Run: headless pygame with SDL's dummy video driver; simulated clock (each Clock.tick advances the game by its frame time, no real sleeping); random seed 0; keys injected as events and as key.get_pressed() state; no mouse input; restart key SPACE tapped at the start of phases 3 and 4.
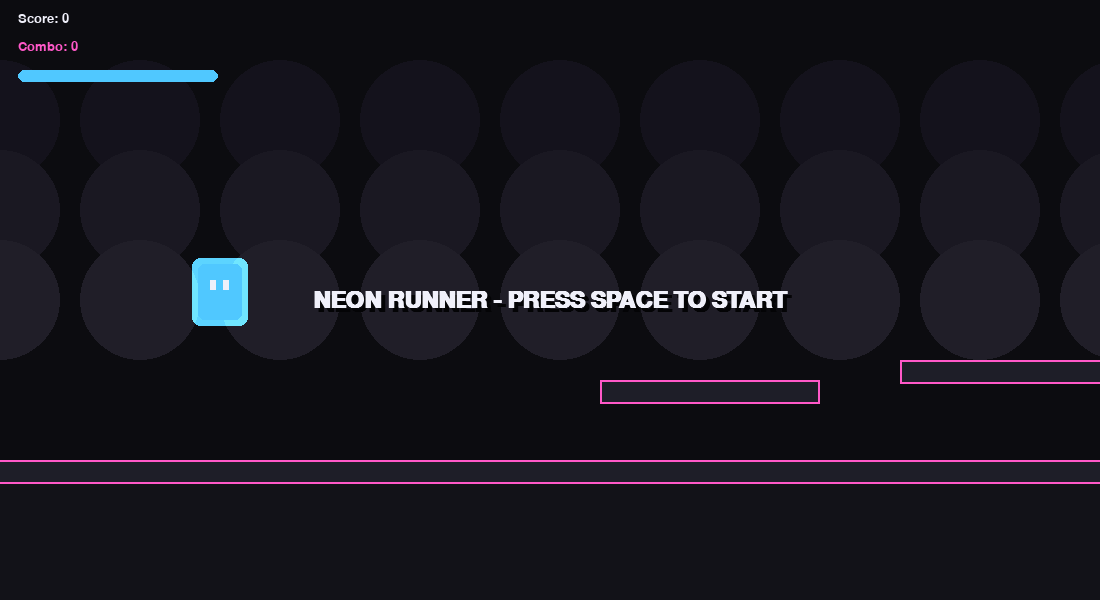
Frame 1 of 4 · flips 1–60 · no input
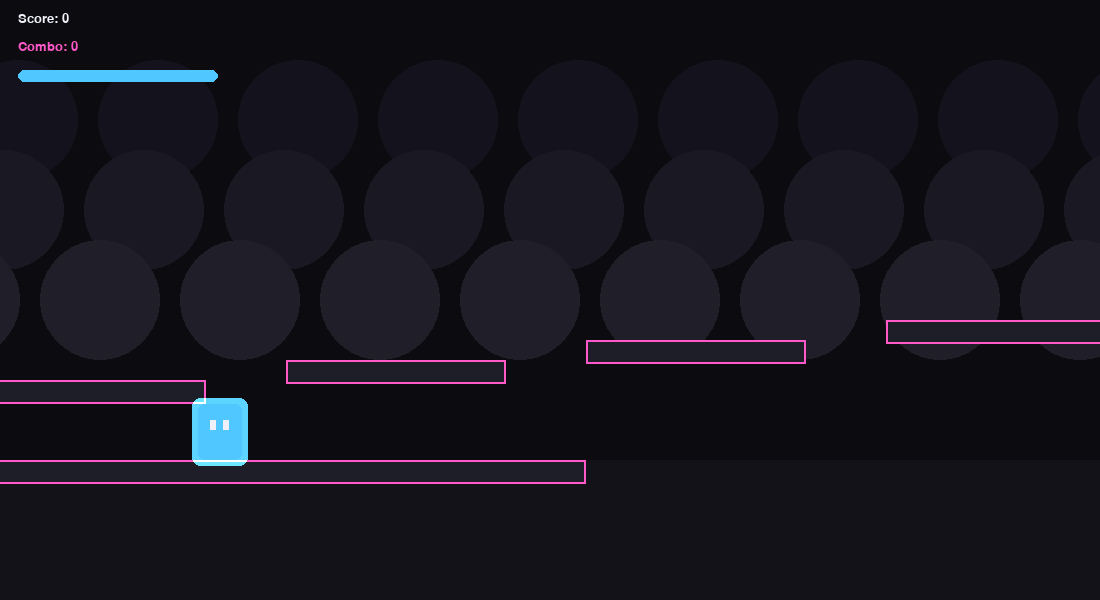
Frame 2 of 4 · flips 61–180 · tapped SPACE, RETURN · held RIGHT (→), D
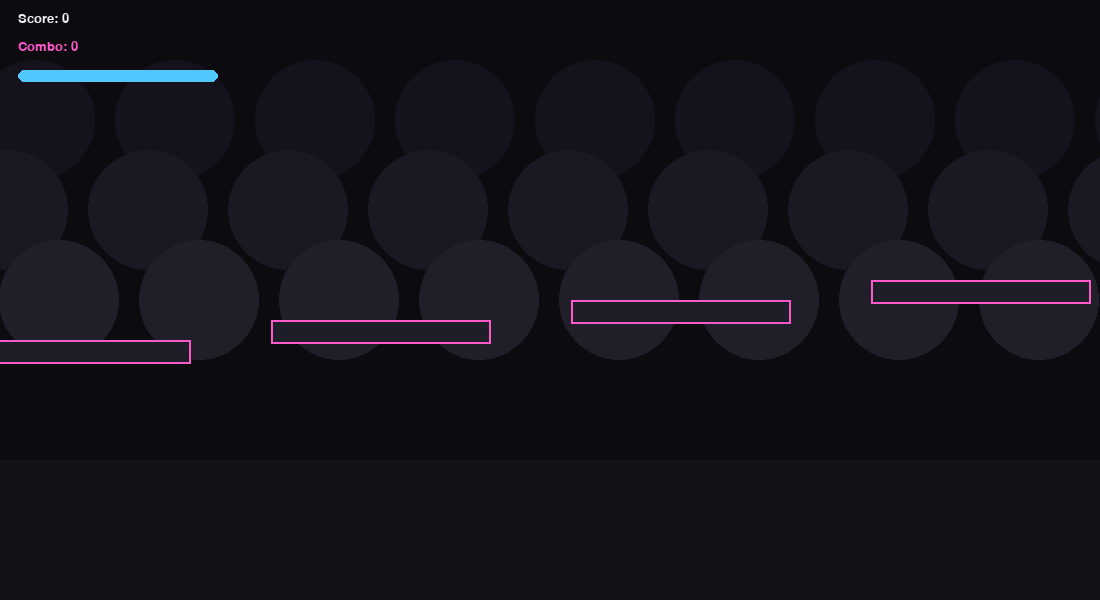
Frame 3 of 4 · flips 181–300 · tapped SPACE · held DOWN (↓), S
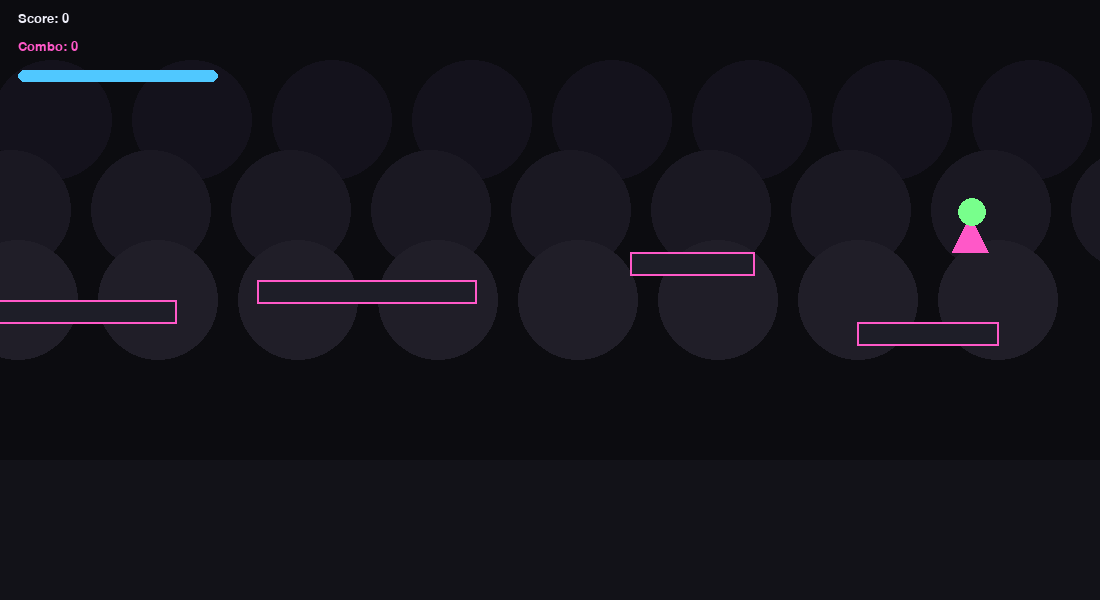
Frame 4 of 4 · flips 301–420 · tapped SPACE · held LEFT (←), A, UP (↑), W

The pygame program that drew these frames:

"""
Neon Runner — Modern Endless Runner (single-file)
Requirements: Python 3.8+, pygame
Install: pip install pygame
Run: python modern_action_game.py

This replaces the previous action demo with a different game: an endless side-scrolling neon runner.
Features:
- Smooth platforming with run, jump, double-jump, and dash
- Procedural parallax background and neon particle effects
- Obstacles, collectible orbs, and score/combos
- Simple level generator (endless) with difficulty ramping
- Pause, restart, and crisp UI
- All visuals are procedural (no external assets required)

Controls:
- Move right automatically (camera scrolls)
- Jump: SPACE or W
- Dash (air/stamina): LSHIFT
- Pause: ESC
"""


import random

import pygame
from pygame import Vector2

# -------- CONFIG --------
SCREEN_SIZE = (1100, 600)
FPS = 60
GRAVITY = 2200
PLAYER_RUN_SPEED = 320
JUMP_V = -740
DASH_SPEED = 700
DASH_TIME = 0.18
MAX_DOUBLE_JUMP = 1
SPAWN_INTERVAL = 1.0

# Colors
BG = (12, 12, 16)
NEON = (80, 200, 255)
PINK = (255, 88, 200)
ACCENT = (120, 255, 140)
WHITE = (240, 240, 250)

# -------- UTIL --------

def clamp(a, b, c):
    return max(b, min(c, a))


# -------- PARTICLES --------
class Particle:
    def __init__(self, pos, vel, life, size, color):
        self.pos = Vector2(pos)
        self.vel = Vector2(vel)
        self.life = life
        self.max_life = life
        self.size = size
        self.color = color

    def update(self, dt):
        self.life -= dt
        self.pos += self.vel * dt
        self.vel *= 0.98

    def draw(self, surf):
        if self.life <= 0:
            return
        a = clamp(self.life / self.max_life, 0, 1)
        r = int(self.size * (0.6 + 0.4 * a))
        col = tuple(int(c * (0.35 + 0.65 * a)) for c in self.color)
        pygame.draw.circle(surf, col, (int(self.pos.x), int(self.pos.y)), r)


# -------- GAME OBJECTS --------
class Player:
    def __init__(self, pos):
        self.pos = Vector2(pos)
        self.vel = Vector2(0, 0)
        self.on_ground = False
        self.double_jumps = MAX_DOUBLE_JUMP
        self.width = 44
        self.height = 56
        self.color = NEON
        self.dashing = False
        self.dash_timer = 0
        self.stamina = 1.0
        self.score = 0
        self.combo = 0

    def rect(self):
        return pygame.Rect(self.pos.x - self.width/2, self.pos.y - self.height, self.width, self.height)

    def jump(self):
        if self.on_ground:
            self.vel.y = JUMP_V
            self.on_ground = False
            self.double_jumps = MAX_DOUBLE_JUMP
            return True
        elif self.double_jumps > 0:
            self.vel.y = JUMP_V * 0.9
            self.double_jumps -= 1
            return True
        return False

    def start_dash(self):
        if self.stamina > 0.15 and not self.dashing:
            self.dashing = True
            self.dash_timer = DASH_TIME
            self.stamina -= 0.35
            return True
        return False

    def update(self, dt):
        # gravity
        if not self.on_ground:
            self.vel.y += GRAVITY * dt
        # dash mechanics
        if self.dashing:
            self.dash_timer -= dt
            self.vel.x = DASH_SPEED
            if self.dash_timer <= 0:
                self.dashing = False
        else:
            # run forward at fixed speed
            self.vel.x = PLAYER_RUN_SPEED
            # stamina regen
            self.stamina = clamp(self.stamina + dt * 0.25, 0.0, 1.0)
        self.pos += self.vel * dt

    def draw(self, surf, cam_x):
        r = self.rect()
        r.x -= cam_x
        # neon rectangle with glow
        glow = pygame.Surface((r.width+16, r.height+16), pygame.SRCALPHA)
        for i in range(6, 0, -1):
            a = int(40 * (i/6))
            pygame.draw.rect(glow, (*self.color, a), (8-i, 8-i, r.width + i*2, r.height + i*2), border_radius=8)
        surf.blit(glow, (r.x-8, r.y-8), special_flags=pygame.BLEND_ADD)
        pygame.draw.rect(surf, self.color, r, border_radius=6)
        # eyes
        eye_w = 6
        eye_h = 10
        left = (r.x + r.width*0.28, r.y + r.height*0.3)
        right = (r.x + r.width*0.72 - eye_w, r.y + r.height*0.3)
        pygame.draw.rect(surf, WHITE, (*left, eye_w, eye_h))
        pygame.draw.rect(surf, WHITE, (*right, eye_w, eye_h))


class Platform:
    def __init__(self, x, y, w, h=24, color=None):
        self.x = x
        self.y = y
        self.w = w
        self.h = h
        self.color = color or (30, 30, 40)

    def rect(self):
        return pygame.Rect(self.x, self.y, self.w, self.h)

    def draw(self, surf, cam_x):
        r = self.rect().copy()
        r.x -= cam_x
        pygame.draw.rect(surf, self.color, r)
        # neon edge
        pygame.draw.rect(surf, PINK, r, 2)


class Obstacle:
    def __init__(self, x, y, size=36):
        self.pos = Vector2(x, y)
        self.size = size

    def rect(self):
        return pygame.Rect(self.pos.x - self.size/2, self.pos.y - self.size, self.size, self.size)

    def draw(self, surf, cam_x):
        r = self.rect()
        r.x -= cam_x
        # spiky neon
        pygame.draw.polygon(surf, PINK, [(r.x, r.y+r.height), (r.x+r.width/2, r.y), (r.x+r.width, r.y+r.height)])


class Orb:
    def __init__(self, x, y):
        self.pos = Vector2(x, y)
        self.radius = 10

    def draw(self, surf, cam_x):
        p = (int(self.pos.x - cam_x), int(self.pos.y))
        for s in range(4, 0, -1):
            a = int(30 * (s/4))
            pygame.draw.circle(surf, (*ACCENT, a), p, self.radius + s)
        pygame.draw.circle(surf, ACCENT, p, self.radius)


# -------- LEVEL GENERATION --------
class Level:
    def __init__(self):
        self.platforms = []
        self.obstacles = []
        self.orbs = []
        self.farthest_x = 0
        self.difficulty = 0.0
        self.reset()

    def reset(self):
        self.platforms = []
        self.obstacles = []
        self.orbs = []
        self.farthest_x = -100
        self.difficulty = 0.0
        # starting ground
        self.add_platform(-200, 460, 1400)
        # initial platforms
        x = 600
        for i in range(6):
            h = 380 - i*20
            self.add_platform(x, h, 220)
            x += 300

    def add_platform(self, x, y, w):
        p = Platform(x, y, w)
        self.platforms.append(p)
        self.farthest_x = max(self.farthest_x, x + w)

    def add_obstacle(self, x, y):
        self.obstacles.append(Obstacle(x, y))

    def add_orb(self, x, y):
        self.orbs.append(Orb(x, y))

    def update(self, player_x):
        # increase difficulty as player progresses
        self.difficulty = player_x / 1200.0
        # generate until farthest_x is sufficiently ahead
        while self.farthest_x < player_x + 1600:
            gap = clamp(180 + random.randint(-40, 60) - int(self.difficulty*60), 100, 380)
            next_w = clamp(120 + random.randint(-30, 60) - int(self.difficulty*30), 80, 340)
            next_h = clamp(360 - int(self.difficulty*80) + random.randint(-70, 70), 220, 460)
            self.add_platform(self.farthest_x + gap, next_h, next_w)
            # obstacles occasionally
            if random.random() < 0.45 + self.difficulty*0.25:
                ox = self.farthest_x + gap + next_w*0.5
                oy = next_h
                self.add_obstacle(ox, oy)
            # orbs
            if random.random() < 0.6:
                self.add_orb(self.farthest_x + gap + random.randint(40, next_w-40), next_h - 40)

    def cleanup(self, cam_x):
        # remove objects that are far left of camera
        left_bound = cam_x - 400
        self.platforms = [p for p in self.platforms if p.x + p.w > left_bound]
        self.obstacles = [o for o in self.obstacles if o.pos.x > left_bound]
        self.orbs = [o for o in self.orbs if o.pos.x > left_bound]

    def draw(self, surf, cam_x):
        for p in self.platforms:
            p.draw(surf, cam_x)
        for o in self.obstacles:
            o.draw(surf, cam_x)
        for b in self.orbs:
            b.draw(surf, cam_x)


# -------- GAME --------
class Game:
    def __init__(self):
        pygame.init()
        pygame.display.set_caption("Neon Runner")
        self.screen = pygame.display.set_mode(SCREEN_SIZE)
        self.clock = pygame.time.Clock()
        self.dt = 0
        self.player = Player(Vector2(220, 320))
        self.level = Level()
        self.particles = []
        self.cam_x = 0
        self.running = True
        self.paused = False
        self.state = "menu"  # menu, playing, gameover
        self.font = pygame.font.SysFont("Arial", 20)
        self.spawn_timer = 0

    def handle_input(self):
        for event in pygame.event.get():
            if event.type == pygame.QUIT:
                self.running = False
            elif event.type == pygame.KEYDOWN:
                if event.key == pygame.K_ESCAPE:
                    if self.state == 'playing':
                        self.paused = not self.paused
                    else:
                        self.running = False
                if event.key == pygame.K_SPACE or event.key == pygame.K_w:
                    if self.state == 'menu':
                        self.start()
                    elif self.state == 'gameover':
                        self.start()
                    else:
                        jumped = self.player.jump()
                        if jumped:
                            for _ in range(12):
                                self.particles.append(Particle(self.player.pos + Vector2(random.uniform(-6,6), 18), Vector2(random.uniform(-120,120), random.uniform(-280,-60)), random.uniform(0.4,0.9), random.uniform(2,5), PINK))
                if event.key == pygame.K_LSHIFT:
                    if self.state == 'playing':
                        dashed = self.player.start_dash()
                        if dashed:
                            for _ in range(16):
                                self.particles.append(Particle(self.player.pos + Vector2(0, 10), Vector2(random.uniform(-280,280), random.uniform(-120,120)), random.uniform(0.2,0.5), random.uniform(2,6), NEON))

    def start(self):
        self.player = Player(Vector2(220, 320))
        self.level = Level()
        self.particles = []
        self.cam_x = 0
        self.state = 'playing'
        self.paused = False

    def update(self):
        if self.state != 'playing' or self.paused:
            return
        self.player.update(self.dt)
        # camera follows player x
        self.cam_x = self.player.pos.x - 220
        # update level
        self.level.update(self.player.pos.x)
        self.level.cleanup(self.cam_x)
        # collisions with platforms
        self.player.on_ground = False
        pr = self.player.rect()
        for p in self.level.platforms:
            r = p.rect()
            if pr.colliderect(r):
                # simple resolution - place player on top if falling
                if self.player.vel.y > 0 and pr.bottom - self.player.vel.y * self.dt <= r.top + 6:
                    self.player.pos.y = r.top
                    self.player.vel.y = 0
                    self.player.on_ground = True
                    self.player.double_jumps = MAX_DOUBLE_JUMP
        # obstacle collision
        for o in list(self.level.obstacles):
            if pr.colliderect(o.rect()):
                self.state = 'gameover'
        # orb pickup
        for orb in list(self.level.orbs):
            if (Vector2(orb.pos) - self.player.pos).length() < 44:
                self.player.score += 10
                self.player.combo += 1
                self.level.orbs.remove(orb)
                for _ in range(10):
                    self.particles.append(Particle(orb.pos, Vector2(random.uniform(-120,120), random.uniform(-200,-40)), random.uniform(0.3,0.8), random.uniform(2,5), ACCENT))
        # particle updates
        for p in list(self.particles):
            p.update(self.dt)
            if p.life <= 0:
                self.particles.remove(p)
        # slightly move player forward if dashing
        if not self.player.dashing:
            # ensure player keeps running speed
            pass
        # small camera shake on high combo
        if self.player.combo > 0 and random.random() < 0.01:
            self.particles.append(Particle(self.player.pos + Vector2(random.uniform(-8,8), random.uniform(-8,8)), Vector2(random.uniform(-120,120), random.uniform(-120,120)), 0.4, random.uniform(2,5), PINK))

    def draw_background(self):
        self.screen.fill(BG)
        # parallax bands
        w, h = SCREEN_SIZE
        for i, depth in enumerate([0.2, 0.45, 0.75]):
            offset = int((self.cam_x * depth) % 700)
            for x in range(-700, w+700, 140):
                cx = x - offset
                y = 120 + i*90
                pygame.draw.circle(self.screen, (20 + i*6, 18 + i*6, 28 + i*6), (cx, y), 60)
        # horizon line
        pygame.draw.rect(self.screen, (18,18,24), (0, 460, w, h-460))

    def draw_ui(self):
        # top-left score
        score_surf = self.font.render(f"Score: {self.player.score}", True, WHITE)
        self.screen.blit(score_surf, (18, 12))
        combo_surf = self.font.render(f"Combo: {self.player.combo}", True, PINK)
        self.screen.blit(combo_surf, (18, 40))
        # stamina
        pygame.draw.rect(self.screen, (30,30,36), (18, 70, 200, 12), border_radius=6)
        pygame.draw.rect(self.screen, NEON, (18, 70, int(200*self.player.stamina), 12), border_radius=6)

    def draw(self):
        self.draw_background()
        # level geometry
        self.level.draw(self.screen, self.cam_x)
        # particles
        for p in self.particles:
            p.draw(self.screen)
        # player
        self.player.draw(self.screen, self.cam_x)
        # UI
        self.draw_ui()
        if self.state == 'menu':
            self.draw_center_text('NEON RUNNER - PRESS SPACE TO START', 34)
        if self.paused:
            self.draw_center_text('PAUSED - ESC TO RESUME', 32)
        if self.state == 'gameover':
            self.draw_center_text(f'GAME OVER - SCORE {self.player.score}  - PRESS SPACE TO RESTART', 26)

    def draw_center_text(self, text, size=28):
        f = pygame.font.SysFont('Arial', size, bold=True)
        surf = f.render(text, True, WHITE)
        r = surf.get_rect(center=(SCREEN_SIZE[0]//2, SCREEN_SIZE[1]//2))
        shadow = f.render(text, True, (4,4,6))
        self.screen.blit(shadow, (r.x+4, r.y+4))
        self.screen.blit(surf, r.topleft)

    def run(self):
        while self.running:
            self.dt = self.clock.tick(FPS)/1000.0
            self.handle_input()
            if self.state == 'playing' and not self.paused:
                self.update()
            self.draw()
            pygame.display.flip()
        pygame.quit()


if __name__ == '__main__':
    Game().run()
